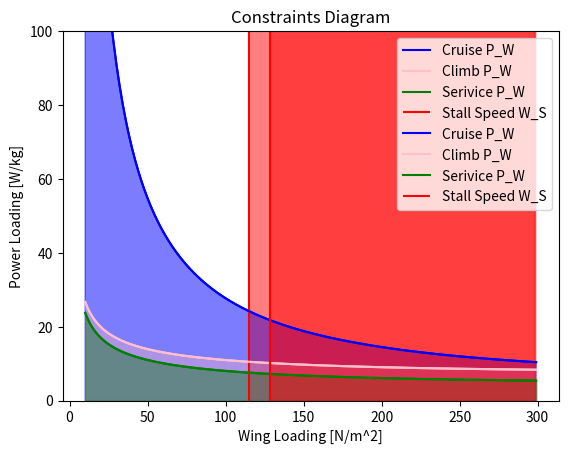

The matplotlib source for this figure:
import matplotlib.pyplot as plt
import numpy as np 

e = 0.7 #7 oswald efficiency factor  ESTIMATION 
AR = 10.03 # Aspect ratio of wing        ESTIMATION
R_C = 3 # [m/s] rate of climb        ESTIMATION
Vstall = 13.8 # stall speed [m/s]      ESTIMATION
CLmax = 1.34  #                         ESTIMATION
k =  1/ (np.pi * e * AR)

# Constants 
rho = 0.9013  # density at 3000m 
V_cruise = 27.77  # [m/s] cruise velocity 100km/hr
q = 0.5 * rho * V_cruise **2 # dynamic pressure 
CD0 = 0.040 + 0.2 # parasite drag + drag from rounded cylinder 
n_p = 0.85 
R_C_service = 0.5 #[m/s]

def powerLoading(T_W, V): 
    P_W = T_W * V / n_p 
    return P_W 

class Mass_Est:
    def __init__(self, e, AR, R_C, Vstall, CLmax):
        self.e = e
        self.AR = AR
        self.R_C = R_C
        self.Vstall = Vstall
        self.CLmax = CLmax
        # self.k =  1/ (np.pi * e * AR)

        self.W_S = np.arange(10,300,1) # [N/m^2] variable 

        self.T_W_cruise = [] 
        self.T_W_climb = [] 
        self.P_W_cruise = [] 
        self.P_W_climb = []
        self.P_W_service = [] 
        self.W_S_stall = [] 
        self.T_W_service = []

    @property
    def k(self):
        return 1 / (np.pi * self.e * self.AR)

    def thrustLoadingCruise(self, W_S) : 
        T_W_cruise = q * CD0 * 1/(W_S) + self.k * 1/q  * W_S 
        return T_W_cruise 

    def Vroc (self, W_S) : 
        Vroc = np.sqrt(2/rho * W_S * np.sqrt(self.k/(3*CD0)))
        return Vroc

    def thrustLoadingClimb(self, Vroc, W_S, R_C) : 
        T_W_climb = R_C / Vroc + q/W_S * CD0 + self.k/q * W_S
        return T_W_climb

    def WingLoading_Vstall(self) : 
        W_S_stall = 0.5 * self.Vstall **2 * rho * self.CLmax 
        return W_S_stall 
    
    def plot(self):
        self.T_W_cruise = [] 
        self.T_W_climb = [] 
        self.P_W_cruise = [] 
        self.P_W_climb = []
        self.P_W_service = [] 
        self.W_S_stall = [] 
        self.T_W_service = []

        for i in self.W_S : 
            # calculating thrust to weight ratios 
            self.T_W_cruise.append(self.thrustLoadingCruise(i))  
            self.T_W_climb.append(self.thrustLoadingClimb(self.Vroc(i),i, R_C))
            self.T_W_service.append(self.thrustLoadingClimb(self.Vroc(i),i, R_C_service))
            # calculating wing loading stall 
            W_S_stall_value = self.WingLoading_Vstall() 
            self.W_S_stall.append(W_S_stall_value) 

        #Calculating Power loading 
        for i in range(len(self.W_S)) : 
            self.P_W_cruise.append(powerLoading(self.T_W_cruise[i], V_cruise))
            self.P_W_climb.append(powerLoading(self.T_W_climb[i], self.Vroc(self.W_S[i]) )) 
            self.P_W_service.append(powerLoading(self.T_W_service[i], self.Vroc(self.W_S[i]) )) 

        plt.plot(self.W_S, self.P_W_cruise, label = "Cruise P_W", color = "blue")
        plt.fill_between(self.W_S, self.P_W_cruise,  alpha = 0.3, color = "blue")

        plt.plot(self.W_S, self.P_W_climb, label = "Climb P_W", color = "pink")
        plt.fill_between(self.W_S, self.P_W_climb, alpha = 0.3, color = "pink")
        
        plt.plot(self.W_S, self.P_W_service, label = "Serivice P_W", color = "green")
        plt.fill_between(self.W_S, self.P_W_service, alpha = 0.3, color = "green")
        
        #plt.plot(W_S, W_S_stall, label = "Stall Speed W_S")
        plt.vlines(self.WingLoading_Vstall(), 0, 100, label= "Stall Speed W_S", color = "red" )
        plt.fill_between(np.arange(self.WingLoading_Vstall(), self.W_S[-1],1) , np.arange(self.WingLoading_Vstall(), self.W_S[-1],1), alpha = 0.5, color = "red")
        
        plt.xlabel ("Wing Loading [N/m^2]")
        plt.ylabel("Power Loading [W/kg]")
        plt.title ("Constraints Diagram")
        plt.ylim(0,100)

        
        plt.legend()
        plt.show() 

original_vals = Mass_Est(e=e, AR=AR, R_C=R_C, Vstall=Vstall, CLmax=CLmax)
original_vals.plot()
original_vals.CLmax = 1.5
original_vals.plot()
